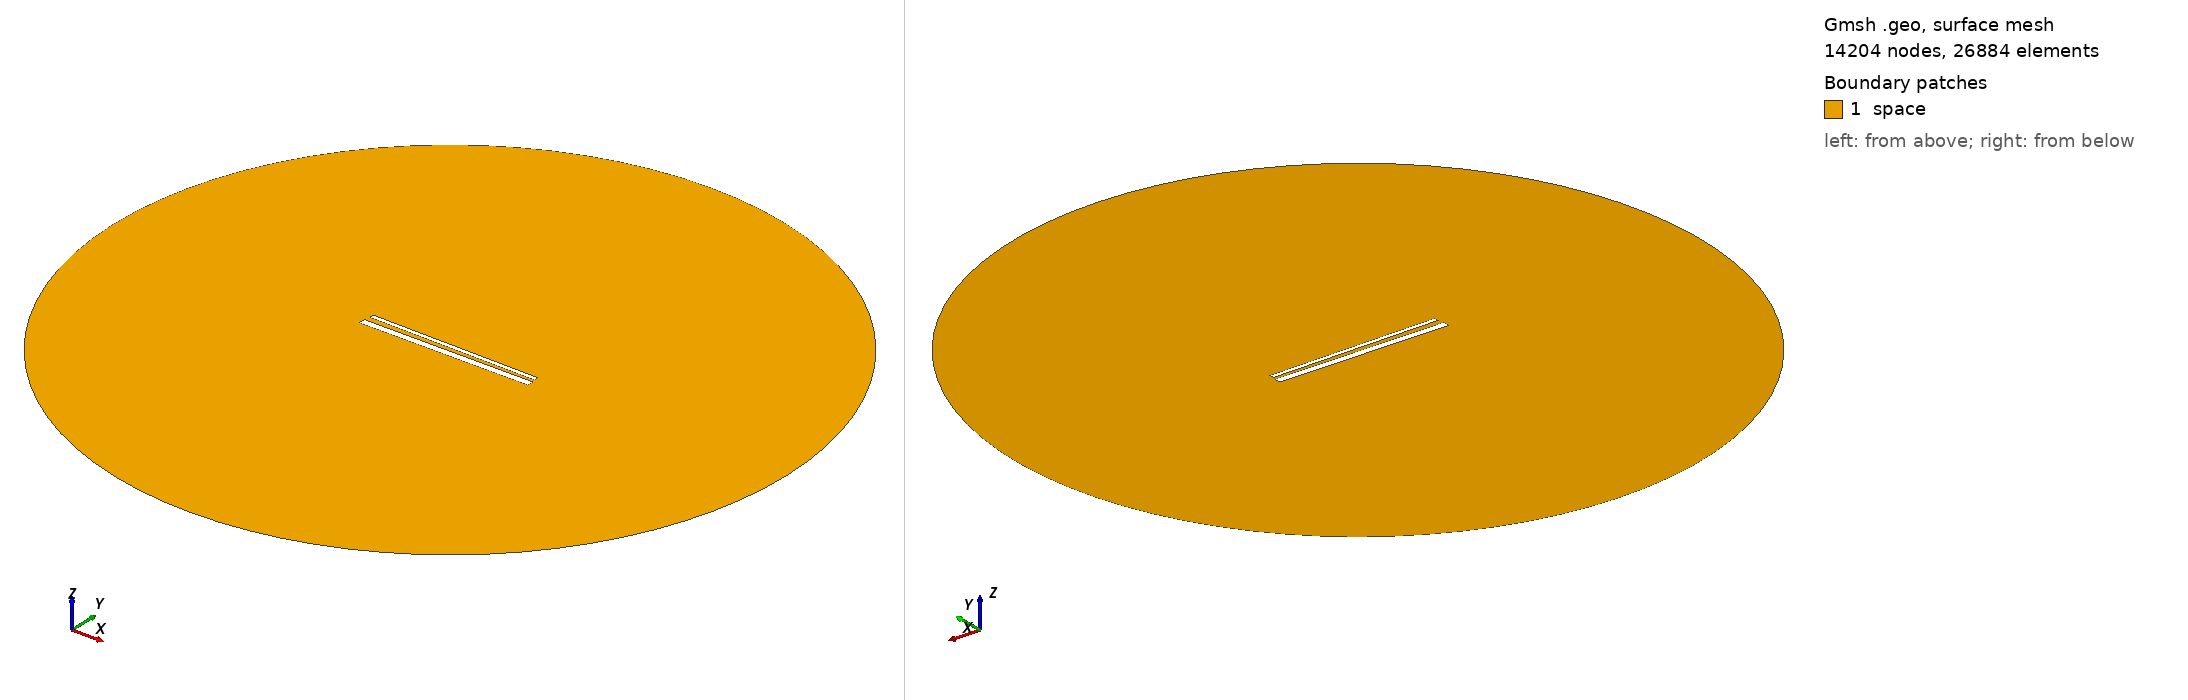

Gmsh geometry script, surface-meshed: 14204 nodes, 26884 surface elements. Boundary patches (legend numbers): 1 space. Left view from above one corner, right view from below the opposite corner. Legend entries are the model's physical surfaces. The drawing asked Gmsh for element sizes between 1% and 20% of the model's largest extent; the script's own settings can give other sizes.

=== 949.geo (drawn) ===
// Set the geometry kernel
SetFactory("OpenCASCADE");

//---------------------------------------
// Rectangles
//---------------------------------------

// Rectangle 1 (top)
Point(1) = {-49.4, 1.5722222222222222, 0, 1.0};
Point(2) = {49.4, 1.5722222222222222, 0, 1.0};
Point(3) = {49.4, 4.372222222222223, 0, 1.0};
Point(4) = {-49.4, 4.372222222222223, 0, 1.0};

Line(1) = {1, 2};
Line(2) = {2, 3};
Line(3) = {3, 4};
Line(4) = {4, 1};

Line Loop(1) = {1, 2, 3, 4};
Plane Surface(1) = {1};

Rotate { {0, 0, 1}, {0,  0.9722222222222222,  0}, -0.014 } {
  Surface{1};
}

// Rectangle 2 (bottom)
Point(5) = {-50,-0.9722222222222222, 0, 1.0};
Point(6) = { 50,-0.9722222222222222, 0, 1.0};
Point(7) = { 50,-4.972222222222222, 0, 1.0};
Point(8) = {-50,-4.972222222222222, 0, 1.0};

Line(5) = {5, 6};
Line(6) = {6, 7};
Line(7) = {7, 8};
Line(8) = {8, 5};

Line Loop(2) = {5, 6, 7, 8};
Plane Surface(2) = {2}; 


//---------------------------------------
// Circle
//---------------------------------------

// Define points
Point(9) = {0, 0, 0};        // Center
Point(10) = {200, 0, 0};     // Start point
Point(11) = {0, 200, 0};     // 90 degrees
Point(12) = {-200, 0, 0};    // 180 degrees
Point(13) = {0, -200, 0};    // 270 degrees

// Define circle arcs (each needs start, center, end)
Circle(9) = {10, 9, 11};
Circle(10) = {11, 9, 12};
Circle(11) = {12, 9, 13};
Circle(12) = {13, 9, 10};

// Define curve loop and surface if needed
Curve Loop(3) = {9, 10, 11, 12};
Surface(3) = {3};

// Subtract Rectangles from Circle
BooleanDifference{ Surface{3}; Delete; }{ Surface{1}; Surface{2}; Delete; }

//---------------------------------------
// Transfinite Lines and Surface
//---------------------------------------
r = 7;
Transfinite Line {1, 3} = 50*r Using Progression 1;
Transfinite Line {2, 4} = 2*r Using Progression 1;
Transfinite Line {5, 7} = 50*r Using Progression 1;
Transfinite Line {6, 8} = 2*r Using Progression 1;
Transfinite Line {9, 10, 11, 12} = 20 Using Progression 1;

//---------------------------------------
// Define Physical Groups
//---------------------------------------                

//--- Physical Curves
// Physical groups for boundaries
Physical Line("force_segment", 10) = {1};
Physical Line("upper_plate", 11) = {2, 3, 4};
Physical Line("lower_plate", 12) = {5, 6, 7, 8};
Physical Line("boundary", 20) = {9, 10, 11, 12};

//--- Physical Surfaces
Physical Surface("space", 30) = {3};

//---------------------------------------
// 6. Generate the Mesh
//---------------------------------------
Mesh 2;  // 2D mesh generation
